Run: headless pygame with SDL's dummy video driver; simulated clock (each Clock.tick advances the game by its frame time, no real sleeping); random seed 0; keys injected as events and as key.get_pressed() state; no mouse input.
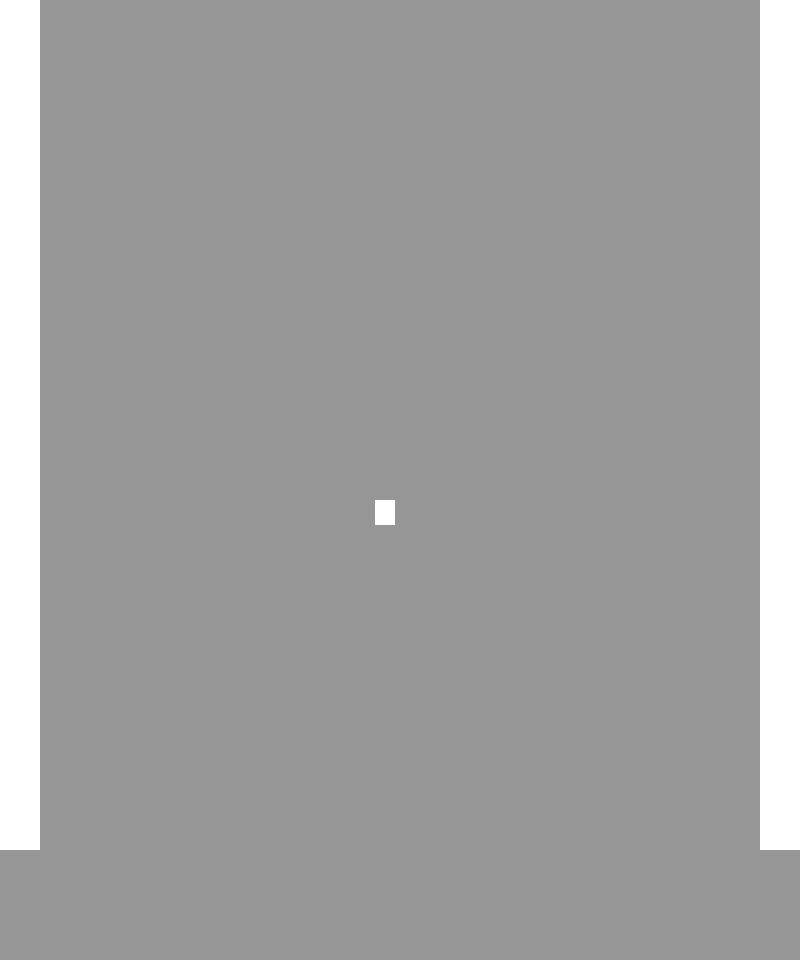
Frame 1 of 4 · flips 1–60 · no input
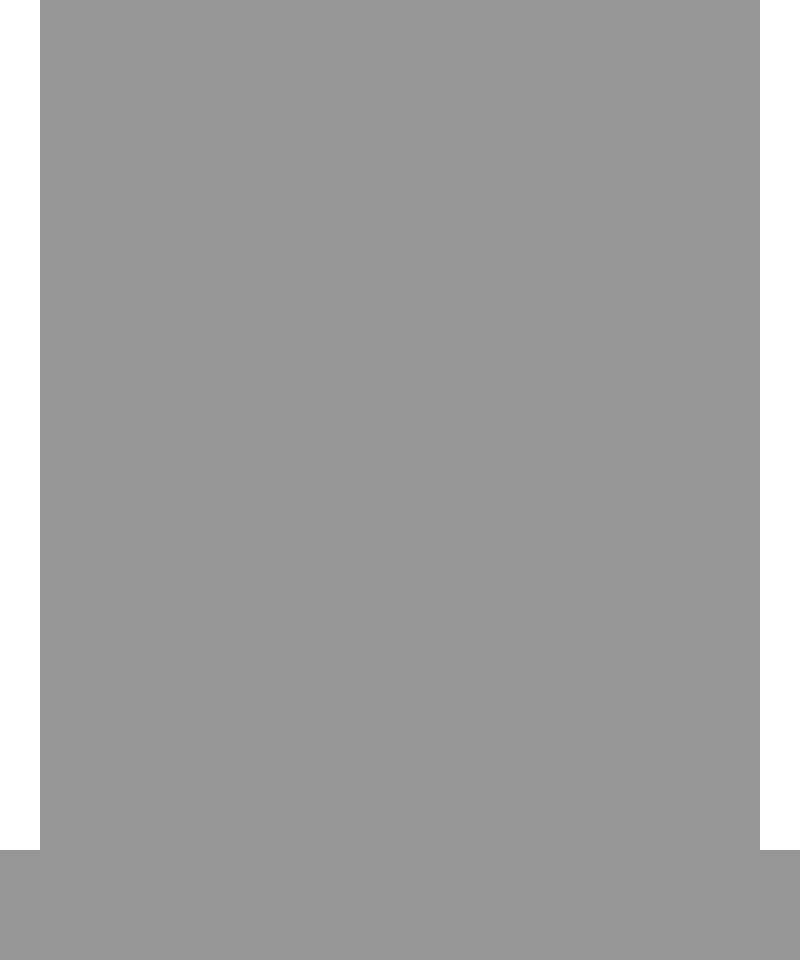
Frame 2 of 4 · flips 61–180 · tapped SPACE, RETURN · held RIGHT (→), D
Frame 3 of 4 · flips 181–300 · held DOWN (↓), S · screen unchanged from frame 2, image omitted
Frame 4 of 4 · flips 301–420 · held LEFT (←), A, UP (↑), W · screen same as frame 1, image omitted

The pygame program that drew these frames:

# Import and initialize pygame library
import pygame
pygame.init()

# Window
screen = pygame.display.set_mode([800, 960])
pygame.display.set_caption("Adventure")

# Draw
color = (255, 255, 255)
x = 375
y = 500
width = 20
height = 25
vel = 5
# Walls
vertical_width = 40
vertical_height = 850
horizontal_width = 700
horizontal_height = 50
left_wall = (0, 0, vertical_width, vertical_height)
right_wall = (760, 0, vertical_width, vertical_height)

# Run until user asks to quit
running = True
while running:
    pygame.time.delay(40)

    # Did user click the close button?
    for event in pygame.event.get():
        if event.type == pygame.QUIT:
            running = False

    keys = pygame.key.get_pressed()

    if keys[pygame.K_LEFT]:
        x -= vel
    if keys[pygame.K_RIGHT]:
        x += vel
    if keys[pygame.K_UP]:
        y -= vel
    if keys[pygame.K_DOWN]:
        y += vel

    screen.fill((150, 150, 150))
    pygame.draw.rect(screen, color, left_wall)
    pygame.draw.rect(screen, color, right_wall)
    pygame.draw.rect(screen, color, (x, y, width, height))
    pygame.display.flip()

# Quit
pygame.quit()
